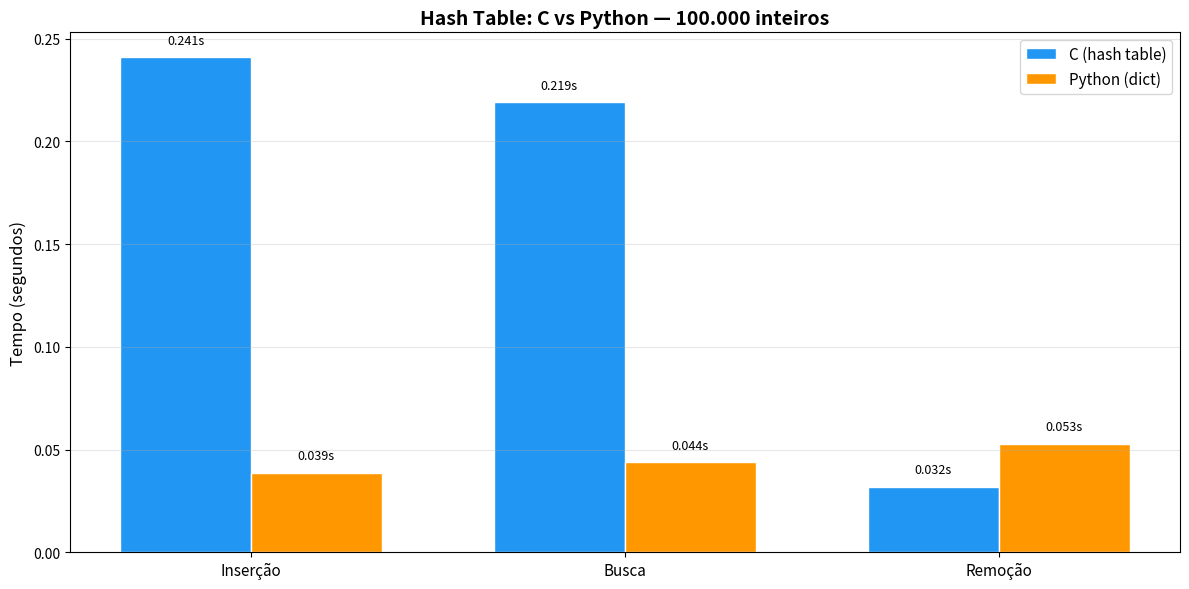
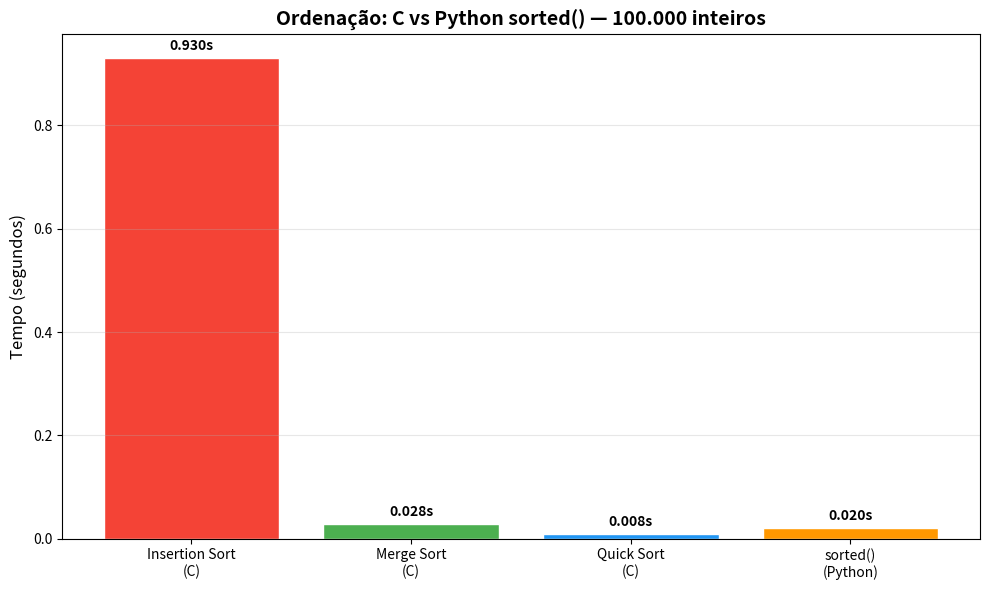
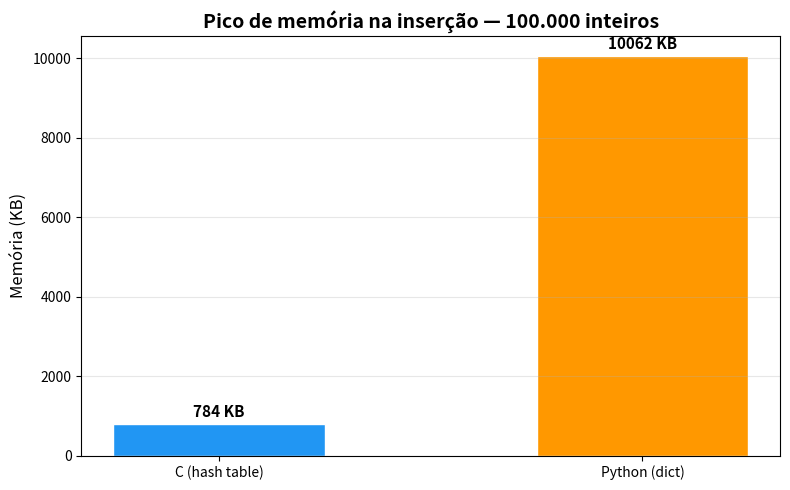

The script that saved these images, in order:
import matplotlib
matplotlib.use('Agg')
import matplotlib.pyplot as plt
import os

os.makedirs('results', exist_ok=True)

# Dados C (100k inteiros)
c_data = {
    'hash_insercao': 0.241, 'hash_busca': 0.219, 'hash_remocao': 0.032,
    'insertion_sort': 0.930, 'merge_sort': 0.028, 'quick_sort': 0.008
}
c_mem = 802816

# Dados Python (100k inteiros)
py_data = {
    'dict_insercao': 0.038758, 'dict_busca': 0.044040, 'dict_remocao': 0.052866,
    'sorted': 0.019936
}
py_mem = 10303980

# --- Gráfico 1: Hash Table C vs Python Dict ---
fig, ax = plt.subplots(figsize=(12, 6))
ops = ['Inserção', 'Busca', 'Remoção']
c_vals = [c_data['hash_insercao'], c_data['hash_busca'], c_data['hash_remocao']]
py_vals = [py_data['dict_insercao'], py_data['dict_busca'], py_data['dict_remocao']]

x = range(len(ops))
width = 0.35
bars_c = ax.bar([i - width/2 for i in x], c_vals, width, label='C (hash table)', color='#2196F3', edgecolor='white')
bars_py = ax.bar([i + width/2 for i in x], py_vals, width, label='Python (dict)', color='#FF9800', edgecolor='white')

ax.set_ylabel('Tempo (segundos)', fontsize=12)
ax.set_title('Hash Table: C vs Python — 100.000 inteiros', fontsize=14, fontweight='bold')
ax.set_xticks(x)
ax.set_xticklabels(ops, fontsize=11)
ax.legend(fontsize=11)
ax.grid(True, alpha=0.3, axis='y')

for bar in bars_c:
    ax.text(bar.get_x() + bar.get_width()/2., bar.get_height() + 0.005,
            f'{bar.get_height():.3f}s', ha='center', va='bottom', fontsize=9)
for bar in bars_py:
    ax.text(bar.get_x() + bar.get_width()/2., bar.get_height() + 0.005,
            f'{bar.get_height():.3f}s', ha='center', va='bottom', fontsize=9)

fig.tight_layout()
fig.savefig('results/hash_c_vs_python_100k.png', dpi=150)
plt.close()
print('Salvo: results/hash_c_vs_python_100k.png')

# --- Gráfico 2: Ordenação ---
fig, ax = plt.subplots(figsize=(10, 6))
sort_ops = ['Insertion Sort\n(C)', 'Merge Sort\n(C)', 'Quick Sort\n(C)', 'sorted()\n(Python)']
sort_vals = [c_data['insertion_sort'], c_data['merge_sort'], c_data['quick_sort'], py_data['sorted']]
colors = ['#F44336', '#4CAF50', '#2196F3', '#FF9800']

bars = ax.bar(sort_ops, sort_vals, color=colors, edgecolor='white')

ax.set_ylabel('Tempo (segundos)', fontsize=12)
ax.set_title('Ordenação: C vs Python sorted() — 100.000 inteiros', fontsize=14, fontweight='bold')
ax.grid(True, alpha=0.3, axis='y')

for bar in bars:
    ax.text(bar.get_x() + bar.get_width()/2., bar.get_height() + 0.01,
            f'{bar.get_height():.3f}s', ha='center', va='bottom', fontsize=10, fontweight='bold')

fig.tight_layout()
fig.savefig('results/ordenacao_c_vs_python_100k.png', dpi=150)
plt.close()
print('Salvo: results/ordenacao_c_vs_python_100k.png')

# --- Gráfico 3: Memória ---
fig, ax = plt.subplots(figsize=(8, 5))
mem_labels = ['C (hash table)', 'Python (dict)']
mem_vals = [c_mem / 1024, py_mem / 1024]
colors = ['#2196F3', '#FF9800']

bars = ax.bar(mem_labels, mem_vals, color=colors, edgecolor='white', width=0.5)

ax.set_ylabel('Memória (KB)', fontsize=12)
ax.set_title('Pico de memória na inserção — 100.000 inteiros', fontsize=14, fontweight='bold')
ax.grid(True, alpha=0.3, axis='y')

for bar in bars:
    ax.text(bar.get_x() + bar.get_width()/2., bar.get_height() + 100,
            f'{bar.get_height():.0f} KB', ha='center', va='bottom', fontsize=11, fontweight='bold')

fig.tight_layout()
fig.savefig('results/memoria_100k.png', dpi=150)
plt.close()
print('Salvo: results/memoria_100k.png')
